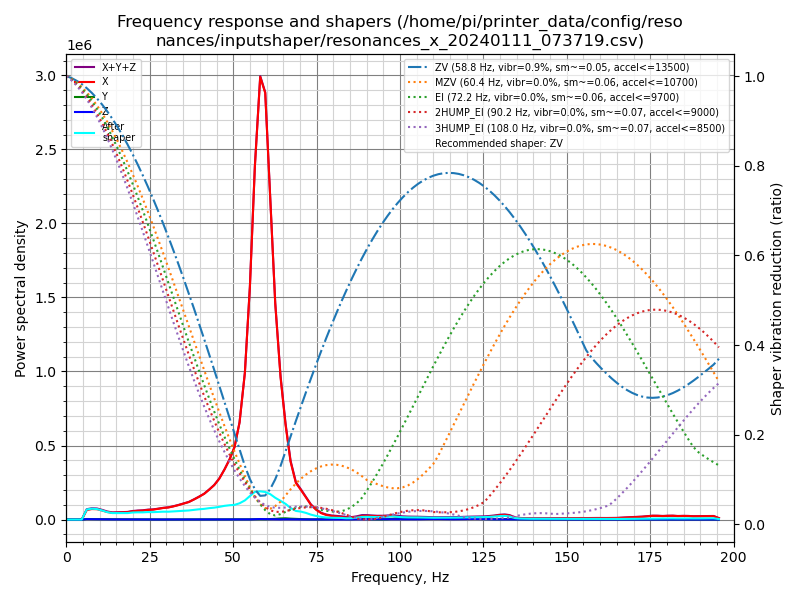

The data file committed next to this chart (first rows):
freq, psd_x, psd_y, psd_z, psd_xyz
0.0, 8.255e+04, 7.604e+03, 3.115e+03, 9.327e+04
1.5, 2.411e+05, 2.922e+04, 1.768e+04, 2.880e+05
3.1, 2.511e+05, 2.706e+04, 1.919e+04, 2.974e+05
4.6, 2.689e+05, 2.362e+04, 1.632e+04, 3.089e+05
6.1, 3.945e+05, 2.247e+04, 1.691e+04, 4.339e+05
7.6, 5.461e+05, 2.295e+04, 1.762e+04, 5.867e+05
9.2, 6.493e+05, 2.570e+04, 1.818e+04, 6.932e+05
10.7, 6.592e+05, 2.778e+04, 2.068e+04, 7.076e+05
12.2, 6.288e+05, 2.724e+04, 1.668e+04, 6.727e+05
13.8, 6.306e+05, 2.644e+04, 1.350e+04, 6.705e+05
15.3, 7.174e+05, 2.541e+04, 1.272e+04, 7.555e+05
16.8, 8.118e+05, 2.435e+04, 9.919e+03, 8.461e+05
18.3, 9.092e+05, 2.793e+04, 1.001e+04, 9.472e+05
19.9, 1.119e+06, 2.928e+04, 1.113e+04, 1.159e+06
21.4, 1.263e+06, 3.011e+04, 1.315e+04, 1.307e+06
22.9, 1.388e+06, 3.387e+04, 1.428e+04, 1.436e+06
24.4, 1.589e+06, 3.811e+04, 1.356e+04, 1.641e+06
26.0, 1.747e+06, 3.535e+04, 1.278e+04, 1.795e+06
27.5, 1.997e+06, 2.301e+04, 1.008e+04, 2.030e+06
29.0, 2.266e+06, 2.439e+04, 1.180e+04, 2.303e+06
30.6, 2.505e+06, 2.619e+04, 1.017e+04, 2.542e+06
32.1, 2.865e+06, 2.643e+04, 1.031e+04, 2.902e+06
33.6, 3.287e+06, 2.865e+04, 9.941e+03, 3.326e+06
35.1, 3.790e+06, 3.065e+04, 1.048e+04, 3.831e+06
36.7, 4.348e+06, 2.671e+04, 1.381e+04, 4.388e+06
38.2, 5.169e+06, 2.597e+04, 1.473e+04, 5.210e+06
39.7, 6.084e+06, 2.850e+04, 1.490e+04, 6.127e+06
41.3, 7.191e+06, 2.828e+04, 1.713e+04, 7.236e+06
42.8, 8.662e+06, 2.622e+04, 2.127e+04, 8.710e+06
44.3, 1.031e+07, 2.907e+04, 2.199e+04, 1.036e+07
45.8, 1.263e+07, 3.068e+04, 2.649e+04, 1.269e+07
47.4, 1.606e+07, 3.077e+04, 2.709e+04, 1.612e+07
48.9, 1.986e+07, 3.357e+04, 2.326e+04, 1.992e+07
50.4, 2.470e+07, 3.489e+04, 2.189e+04, 2.476e+07
51.9, 3.406e+07, 4.281e+04, 2.084e+04, 3.413e+07
53.5, 5.311e+07, 5.684e+04, 2.729e+04, 5.320e+07
55.0, 8.648e+07, 9.371e+04, 5.314e+04, 8.662e+07
56.5, 1.350e+08, 1.351e+05, 1.300e+05, 1.353e+08
58.1, 1.740e+08, 1.143e+05, 1.850e+05, 1.743e+08
59.6, 1.720e+08, 1.301e+05, 1.558e+05, 1.723e+08
61.1, 1.329e+08, 1.967e+05, 9.459e+04, 1.332e+08
62.6, 9.146e+07, 2.857e+05, 4.584e+04, 9.179e+07
64.2, 6.166e+07, 4.750e+05, 7.604e+04, 6.222e+07
65.7, 4.198e+07, 5.471e+05, 1.143e+05, 4.264e+07
67.2, 2.624e+07, 4.002e+05, 9.229e+04, 2.673e+07
68.8, 1.698e+07, 2.982e+05, 7.390e+04, 1.736e+07
70.3, 1.406e+07, 2.187e+05, 6.925e+04, 1.435e+07
71.8, 1.076e+07, 1.483e+05, 5.780e+04, 1.097e+07
73.3, 7.319e+06, 1.017e+05, 5.352e+04, 7.474e+06
74.9, 4.900e+06, 1.083e+05, 4.961e+04, 5.058e+06
76.4, 3.279e+06, 1.397e+05, 4.477e+04, 3.463e+06
77.9, 2.395e+06, 2.022e+05, 4.996e+04, 2.647e+06
79.4, 1.912e+06, 2.520e+05, 5.219e+04, 2.216e+06
81.0, 1.627e+06, 3.365e+05, 6.335e+04, 2.027e+06
82.5, 1.322e+06, 3.913e+05, 7.820e+04, 1.792e+06
84.0, 1.032e+06, 2.721e+05, 6.876e+04, 1.373e+06
85.6, 1.107e+06, 2.538e+05, 7.899e+04, 1.440e+06
87.1, 1.407e+06, 3.934e+05, 1.347e+05, 1.936e+06
88.6, 2.075e+06, 4.202e+05, 1.840e+05, 2.679e+06
90.1, 2.237e+06, 2.678e+05, 1.933e+05, 2.699e+06
... 69 more rows
